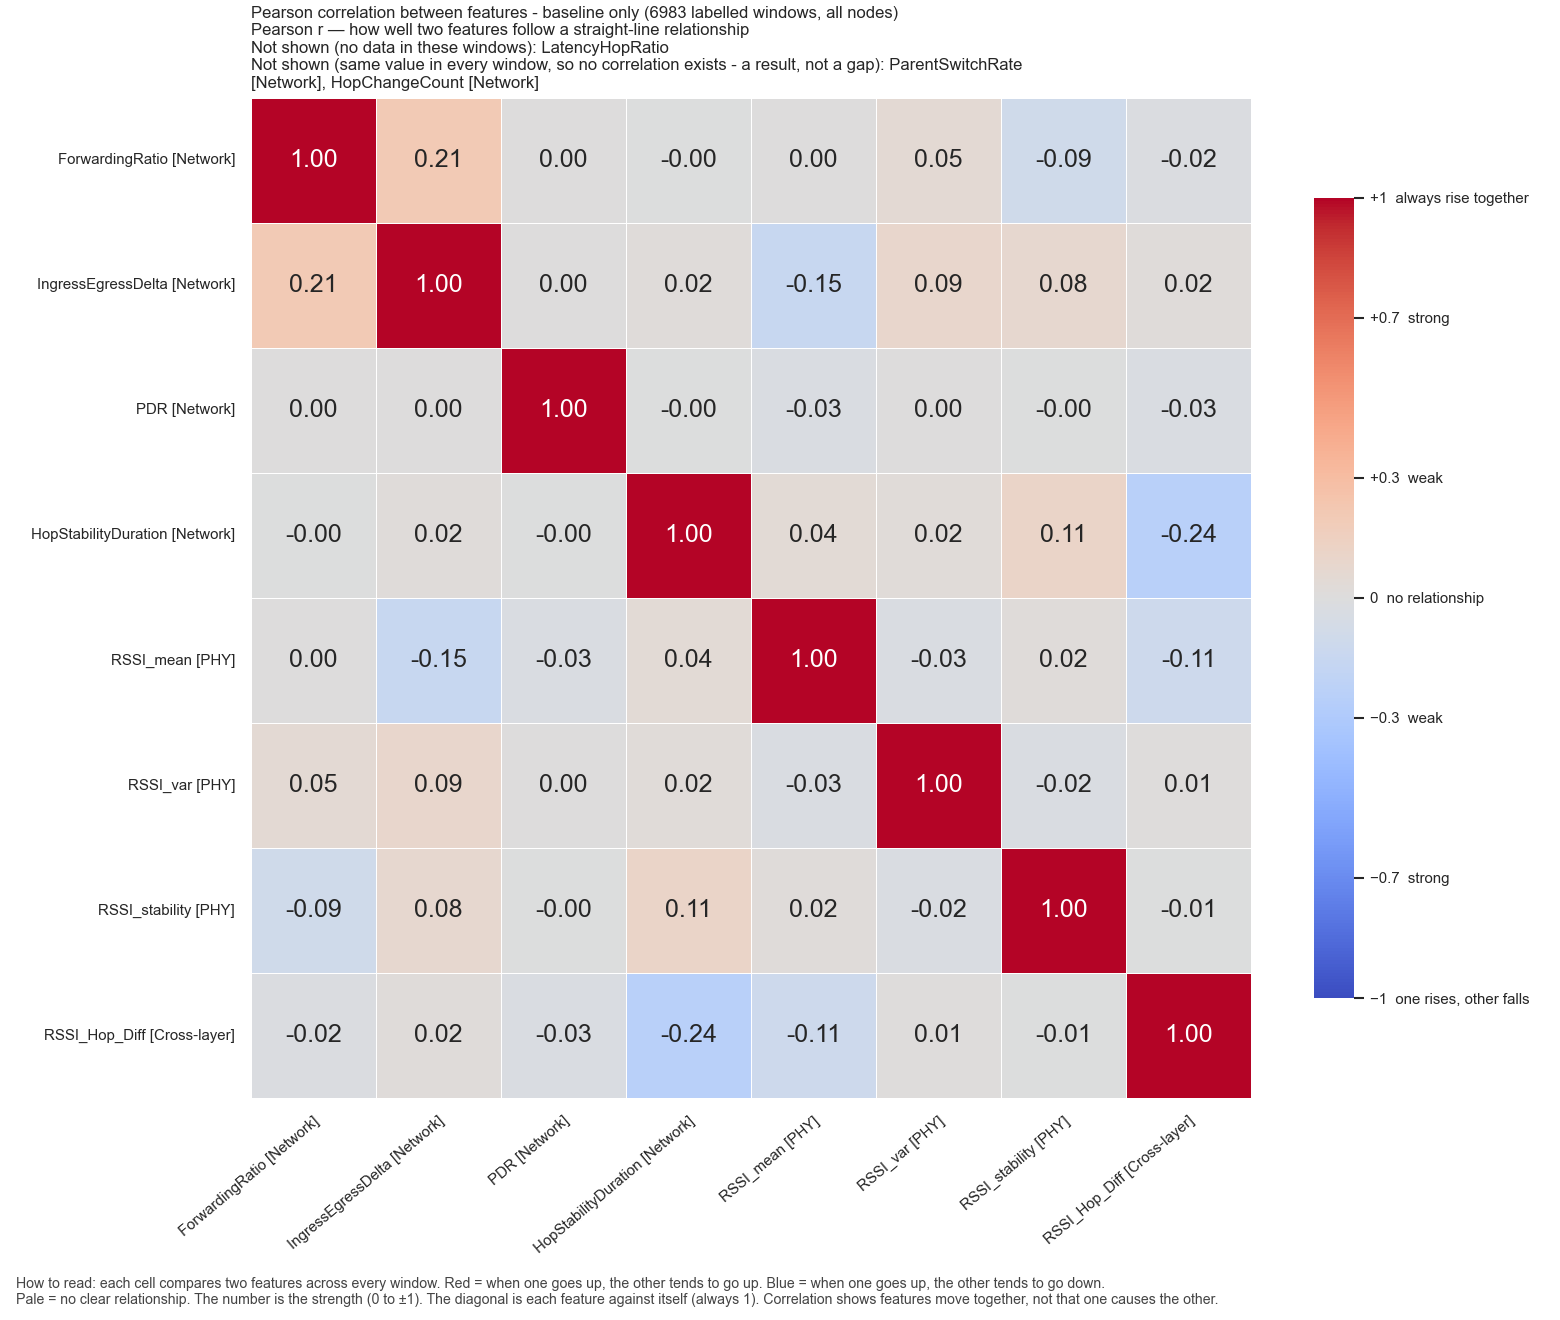

The table this chart was drawn from, first rows:
, ForwardingRatio, IngressEgressDelta, PDR, HopStabilityDuration, RSSI_mean, RSSI_var, RSSI_stability, RSSI_Hop_Diff
ForwardingRatio, 1.0, 0.2109, 0.001329, -0.0003644, 0.001215, 0.04791, -0.095, -0.0158
IngressEgressDelta, 0.2109, 1.0, 0.002487, 0.02297, -0.1538, 0.09337, 0.07606, 0.0187
PDR, 0.001329, 0.002487, 1.0, -0.002213, -0.02643, 0.000797, -0.001742, -0.02563
HopStabilityDuration, -0.0003644, 0.02297, -0.002213, 1.0, 0.03957, 0.02493, 0.1146, -0.2429
RSSI_mean, 0.001215, -0.1538, -0.02643, 0.03957, 1.0, -0.02611, 0.01831, -0.11
RSSI_var, 0.04791, 0.09337, 0.000797, 0.02493, -0.02611, 1.0, -0.02385, 0.008948
RSSI_stability, -0.095, 0.07606, -0.001742, 0.1146, 0.01831, -0.02385, 1.0, -0.007519
RSSI_Hop_Diff, -0.0158, 0.0187, -0.02563, -0.2429, -0.11, 0.008948, -0.007519, 1.0
